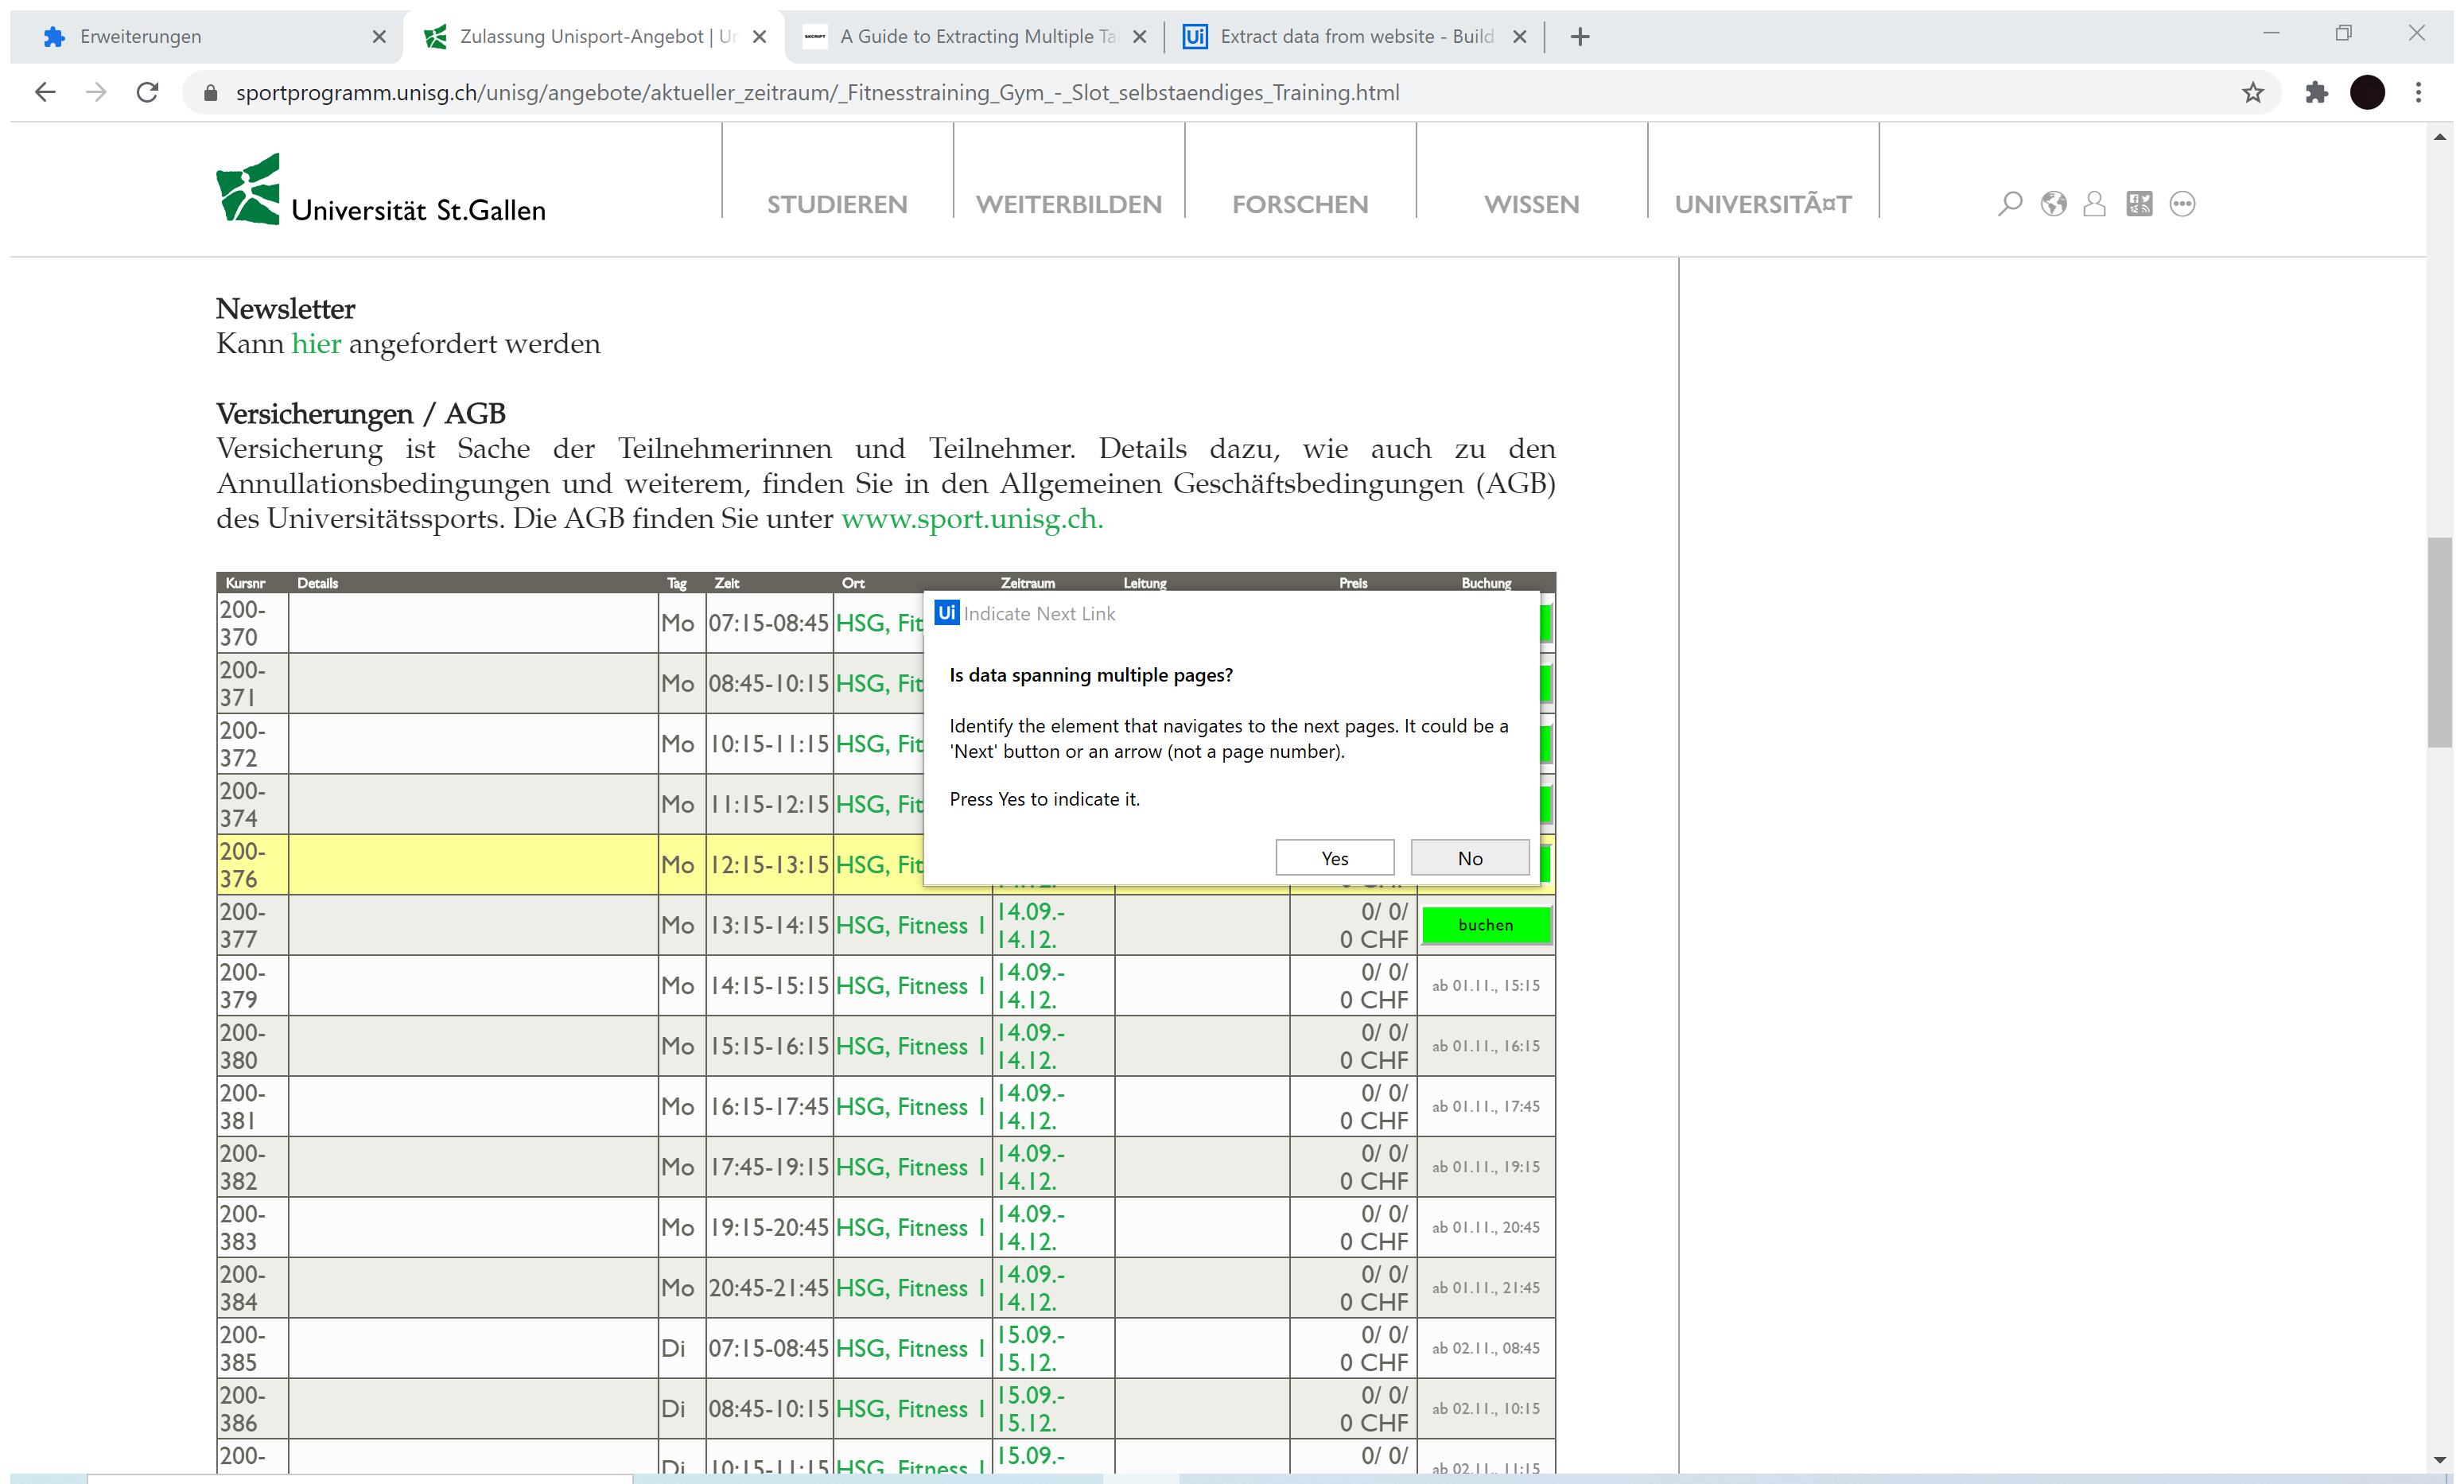
Task: Process for automating the gym registration process
Workflow: ~GymRegistration

Step 1: Attach Browser 'Zulassung Page' in window 'Zulassung Unisport-Angebot | Universität | Universität St.Gallen' (chrome.exe)

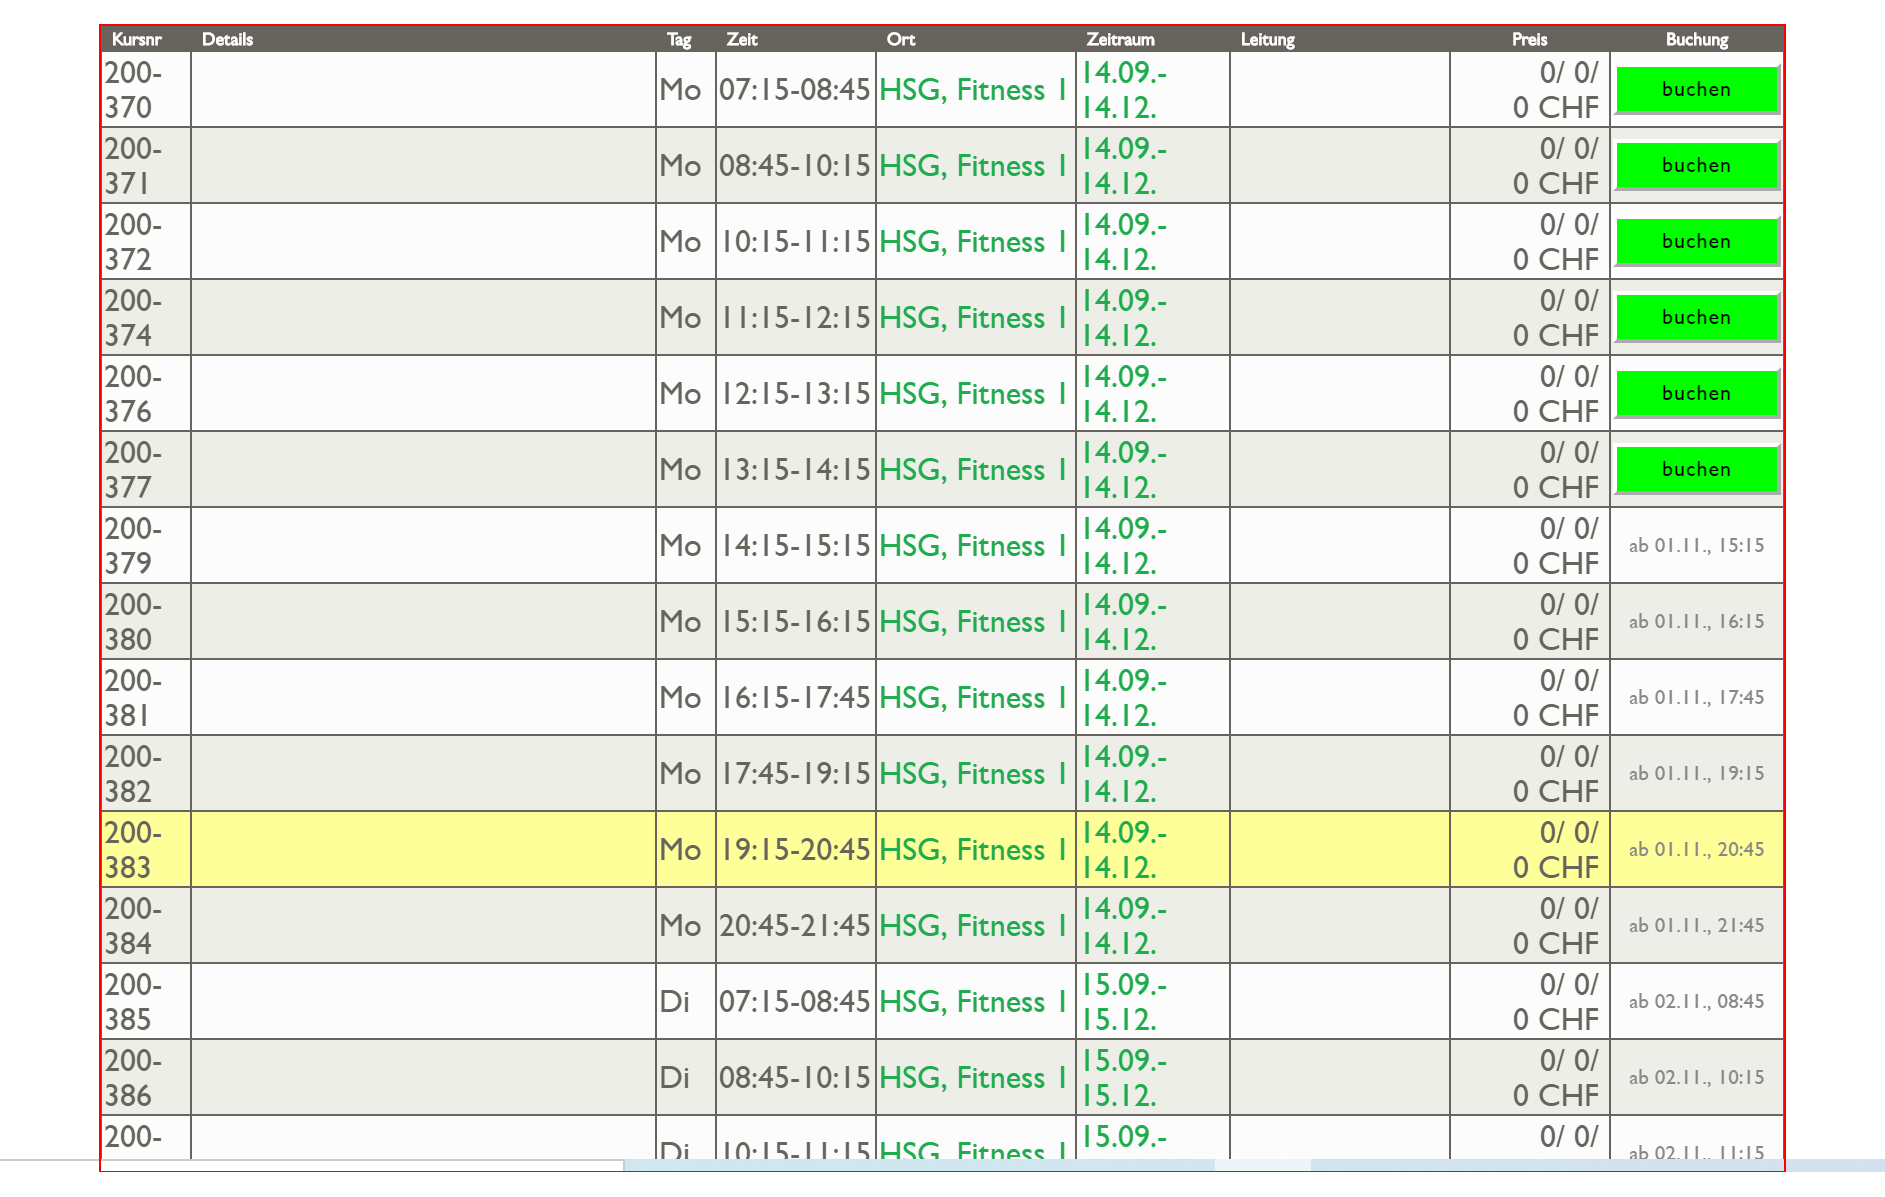
Step 2: get-text from the table

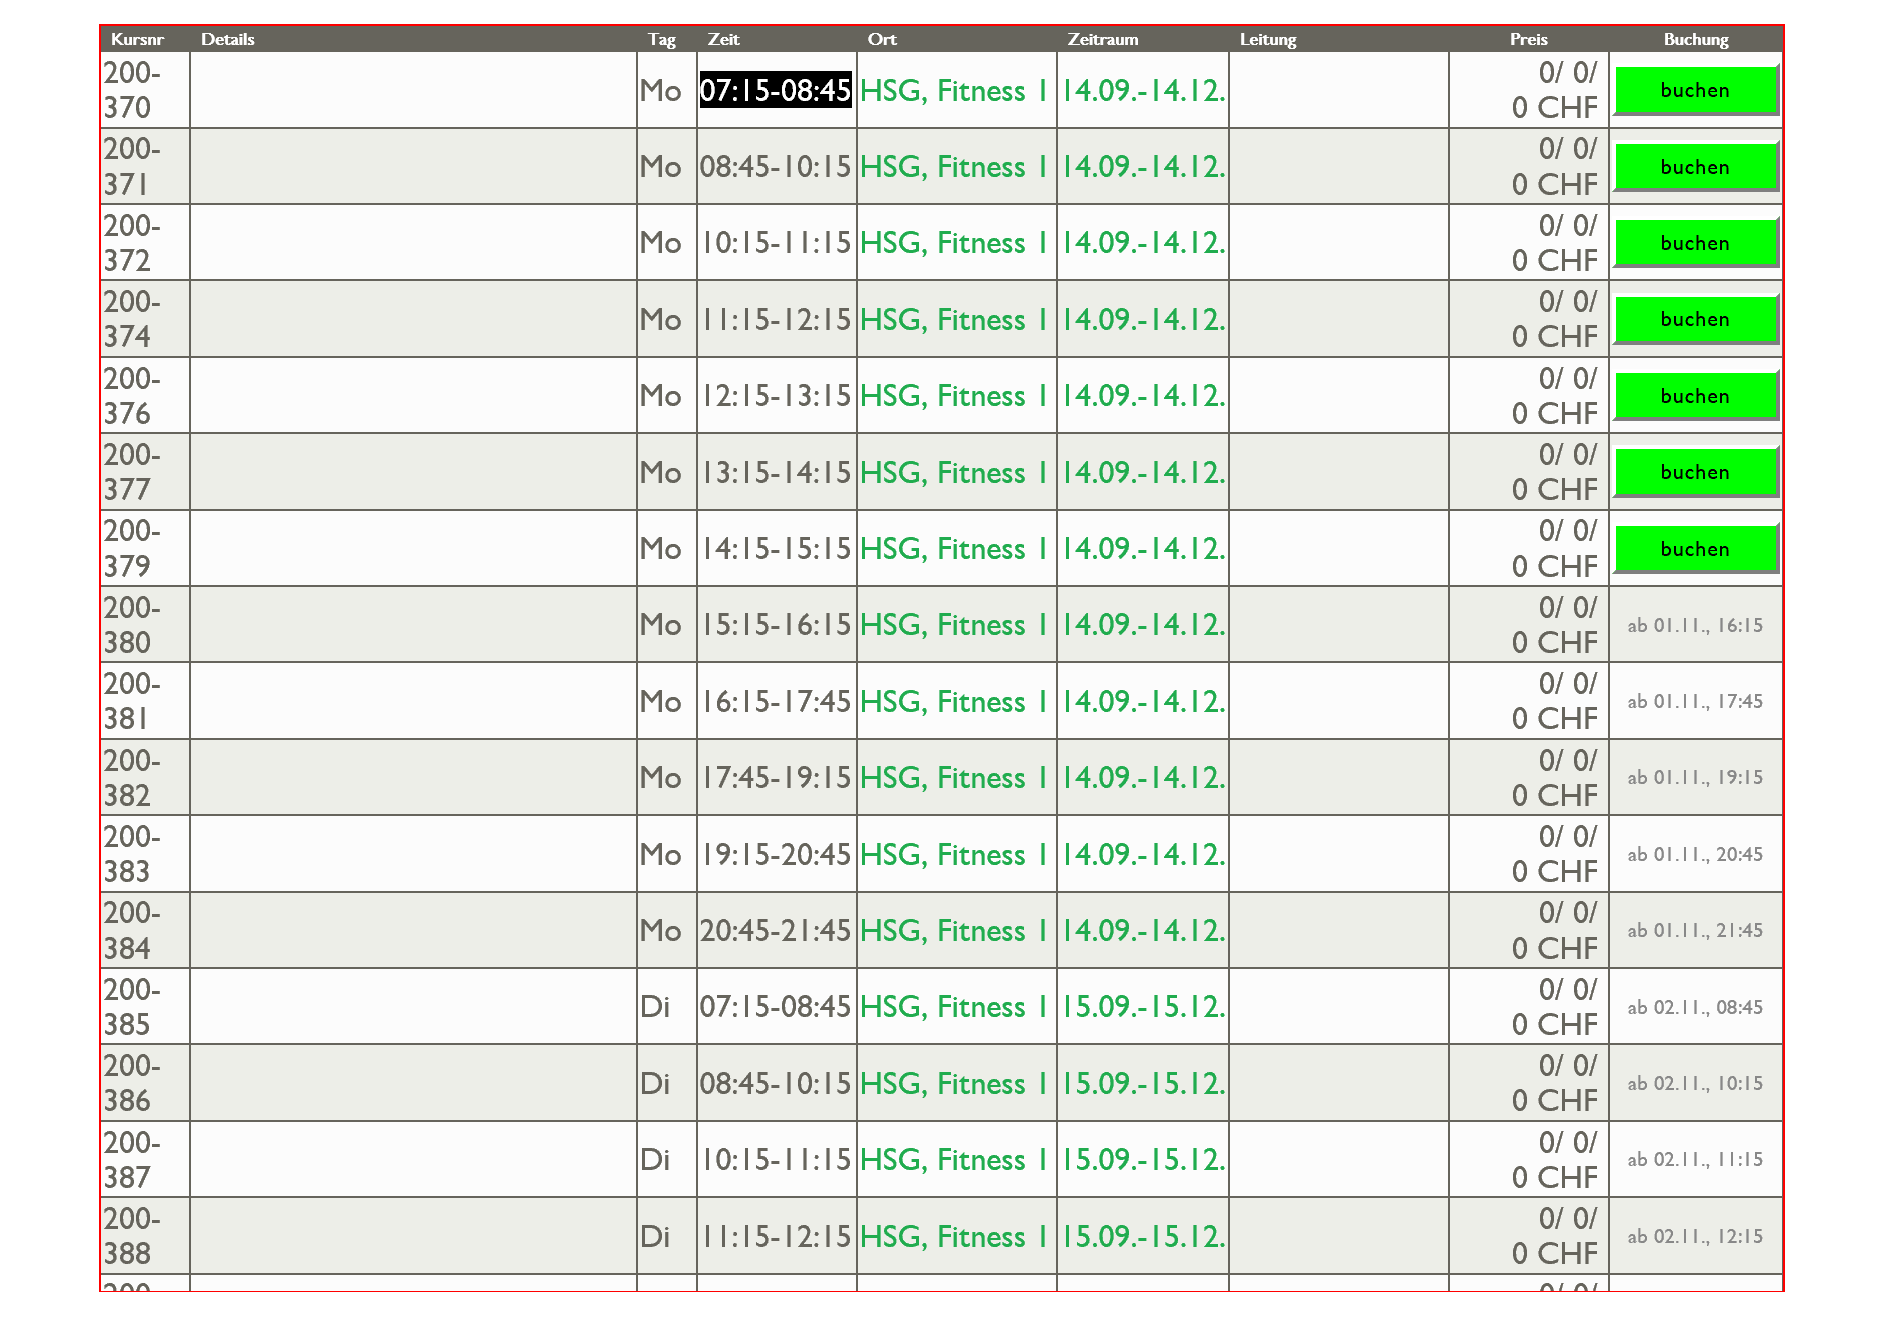
Step 3: find the submit